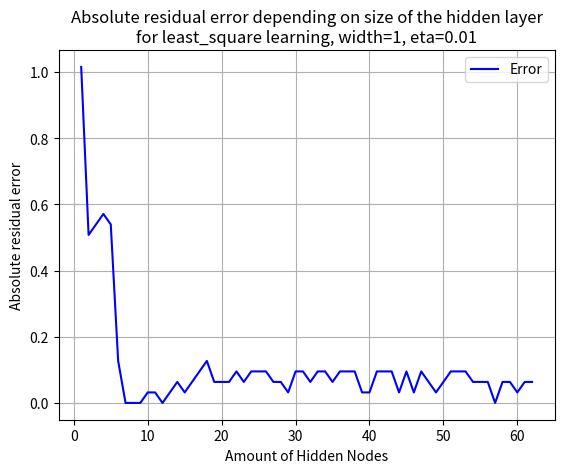
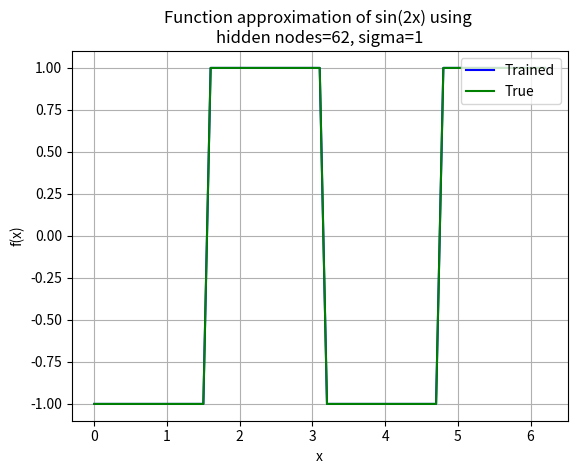

Python code for these plots, in order:
import numpy as np
import matplotlib.pyplot as plt

#---------Network settings----------#
# Feature is based on the range from interval, [0, 2pi], with step size 0.1
total_points = 63
# Hidden nodes...
hidden_nodes = 25
#--------------------------------#


#---------Node_i settings----------#
sigma = 1
#--------------------------------#

def gaussian_rbf(x, mean, sigma):
    return np.exp((-(x - mean)**2) / (2*(sigma**2)))

def init_hidden_nodes():
    mu_node = np.random.uniform(0, 2*np.pi, hidden_nodes)
    sigma_node = sigma * np.ones(hidden_nodes)
    return mu_node, sigma_node

def generate_weights():
    W = np.random.uniform(0, 2*np.pi, hidden_nodes)
    return W

def generate_data(add_noise = False):
    training_points = np.arange(0, 2*np.pi, 0.1)
    testing_points = np.arange(0.05, 2*np.pi, 0.1)    
    noise = np.random.normal(0, np.sqrt(0.1), (total_points,))
    sin2x_target = np.sin(2*training_points) + (noise if add_noise else 0)
    sin2x_test_target = np.sin(2*testing_points) + (noise if add_noise else 0)
    
    square2x_target = np.ones(sin2x_target.size)
    square2x_target = np.where(sin2x_target < 0, square2x_target, -1) + (noise if add_noise else 0)
    square2x_test_target = np.ones(sin2x_test_target.size)
    square2x_test_target = np.where(sin2x_test_target < 0, square2x_test_target, -1) + (noise if add_noise else 0)
    return training_points, testing_points, sin2x_target, square2x_target, sin2x_test_target, square2x_test_target

def generate_phi_matrix(mu_node_list, sigma_node_list, x_values):
    phi = np.zeros((hidden_nodes, total_points)) #will be features x hidden_nodes
    for i in range(hidden_nodes):
        phi[i] = gaussian_rbf(x_values, mu_node_list[i], sigma_node_list[i])
    return phi.T

def least_squares(phi, function_target):
    return np.linalg.solve(phi.T @ phi, phi.T @ function_target) #W

def delta_rule(error, phi_matrix, k, eta = 0.01):
    return eta*error*phi_matrix[k]
    
def task3_1(use_square = False):
    global hidden_nodes
    iterations = 65
    i = 63
    errors = []
    nodes = []
    W = list()
    phi_test_matrix = list()
    result_matrix = list()
    
    while i < iterations:
        #i += 1
        hidden_nodes = i
        i += 10
        training_points, testing_points, sin2x_target, square2x_target = generate_data()
        mu_node_list, sigma_node_list = init_hidden_nodes()
        phi_matrix = generate_phi_matrix(mu_node_list, sigma_node_list, training_points)
        if not use_square:
            W = least_squares(phi_matrix, sin2x_target)
            phi_test_matrix = generate_phi_matrix(mu_node_list, sigma_node_list, testing_points)
            result_matrix = phi_test_matrix @ W
            total_error = np.abs(np.subtract(result_matrix, sin2x_target))
            print(total_error.mean())
            print(hidden_nodes)
            if total_error.mean()>0.1:
                print(hidden_nodes)
                print(total_error.mean())
                print("-----------")
            errors.append(total_error.mean())
            nodes.append(hidden_nodes)
        else:
            W = least_squares(phi_matrix, square2x_target)
            phi_test_matrix = generate_phi_matrix(mu_node_list, sigma_node_list, testing_points)
            result_matrix = phi_test_matrix @ W
            for k in range(phi_test_matrix.shape[0]):
                if result_matrix[k] >= 0:
                    result_matrix[k] = 1
                else:
                    result_matrix[k] = -1
            total_error = np.abs(np.subtract(result_matrix, square2x_target))
            if total_error.mean()>0.1:
                print(hidden_nodes)
                print(total_error.mean())
                print("-----------")
            errors.append(total_error.mean())
            nodes.append(hidden_nodes)

        if i >= iterations:
            plot_error(nodes, errors, 0.01)
            plot_function(square2x_target if use_square else sin2x_target, result_matrix)

def plot_error(nodes, errors, eta, delta_plot=False):
    plt.plot(nodes, errors, color="blue", label="Error")
    if delta_plot:
        plt.title("Absolute residual error depending on size of the hidden layer\nfor delta learning, width=" + str(sigma) + ", eta=" + str(eta))
    else:
        plt.title("Absolute residual error depending on size of the hidden layer\nfor least_square learning, width=" + str(sigma)+ ", eta=" + str(eta))
    plt.xlabel("Amount of Hidden Nodes")
    plt.ylabel("Absolute residual error")
    plt.legend(loc="upper right")
    plt.grid()
    plt.show()

def plot_function(true_function, approx_function):
    plt.plot(np.arange(0.0, 2*np.pi, 0.1), approx_function, color="blue", label="Trained")
    plt.plot(np.arange(0.0, 2*np.pi, 0.1), true_function, color="green", label="True")
    plt.xlabel("x")
    plt.ylabel("f(x)")
    plt.title("Function approximation of sin(2x) using \nhidden nodes=" + str(hidden_nodes) + ", sigma=" + str(sigma))
    plt.legend(loc="upper right")
    plt.grid()
    plt.show()


def shuffle(a, b):
    p = np.random.permutation(len(a))
    #print(p)
    return a[p], b[p]


def delta_learning(sin2x_target, square2x_target, sin2x_test_target, square2x_test_target, n_epochs, eta, use_square=False):
    training_points, testing_points, _, _, _, _ = generate_data()
    chosen_target = sin2x_target if not use_square else square2x_target
    mu_node_list, sigma_node_list = init_hidden_nodes()
    phi_matrix = generate_phi_matrix(mu_node_list, sigma_node_list, training_points)
    phi_test_matrix = generate_phi_matrix(mu_node_list, sigma_node_list, testing_points)
    W = generate_weights()
    k = 0
    iters = 0
    #TODO: SHUFFLE
    while iters < n_epochs:
        #phi_matrix, chosen_target = shuffle(phi_matrix, chosen_target)
        error = chosen_target[k] - (phi_matrix[k] @ W)
        k = (k+1) % total_points
        delta_w = delta_rule(error, phi_matrix, k, eta)
        W += delta_w
        iters += 1
    result_matrix = phi_test_matrix @ W
    mean_error = np.abs(np.subtract(result_matrix, square2x_test_target if use_square else sin2x_test_target)).mean()
    return mean_error, W, phi_test_matrix

def least_square_learning(sin2x_target, square2x_target, sin2x_test_target, square2x_test_target, use_square=False):
    training_points, testing_points, _, _, _, _ = generate_data()
    mu_node_list, sigma_node_list = init_hidden_nodes()
    phi_matrix = generate_phi_matrix(mu_node_list, sigma_node_list, training_points)
    W = list()
    phi_test_matrix = list()
    if not use_square:
        W = least_squares(phi_matrix, sin2x_target)
        phi_test_matrix = generate_phi_matrix(mu_node_list, sigma_node_list, testing_points)
        result_matrix = phi_test_matrix @ W
        mean_error = np.abs(np.subtract(result_matrix, sin2x_test_target)).mean()
    else:
        W = least_squares(phi_matrix, square2x_target)
        phi_test_matrix = generate_phi_matrix(mu_node_list, sigma_node_list, testing_points)
        result_matrix = phi_test_matrix @ W
        for k in range(phi_test_matrix.shape[0]):
            if result_matrix[k] >= 0:
                result_matrix[k] = 1
            else:
                result_matrix[k] = -1
        mean_error = np.abs(np.subtract(result_matrix, square2x_test_target)).mean()
    return mean_error, W, result_matrix

def task3_2(use_square=False, use_delta=False, use_noise=False, eta=0.01, n_epochs=5000):
    global sigma, hidden_nodes
    mean_error_list = list()
    W = list()
    result_matrix = list()
    phi_test_matrix = list()
    _, _, sin2x_target, square2x_target, sin2x_test_target, square2x_test_target = generate_data(True if use_noise else False)
    for i in range(1,total_points):
        hidden_nodes = i
        if use_delta:
            abs_mean_error, W, phi_test_matrix = delta_learning(sin2x_target, square2x_target, sin2x_test_target, square2x_test_target, n_epochs, eta, use_square)
            mean_error_list.append(abs_mean_error)
        else:
            abs_mean_error, W, result_matrix = least_square_learning(sin2x_target, square2x_target, sin2x_test_target, square2x_test_target, use_square)
            mean_error_list.append(abs_mean_error)
    plot_error(np.arange(1, total_points), mean_error_list, eta, True if use_delta else False)
    plot_function(square2x_target if use_square else sin2x_target, phi_test_matrix @ W if use_delta else result_matrix)
    return abs_mean_error
#------------Task calls--------------#
#task3_1(True)
#plot_function()
#task3_1(use_square=False)
task3_2(use_square=True, use_delta=False, use_noise=False, eta=0.01, n_epochs=5000)
#----------------------------------------#
